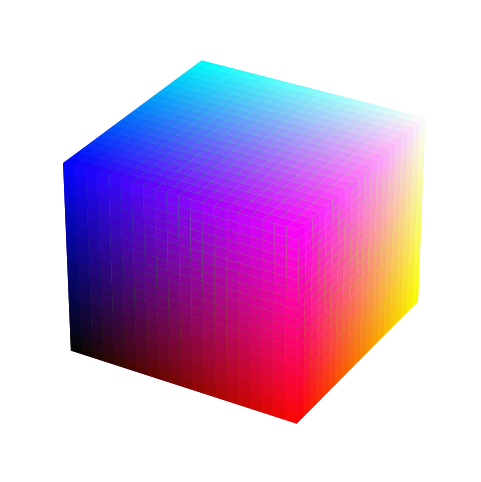

This figure's Python source:
import matplotlib.pyplot as plt
import numpy as np

class Cube():
  def __init__(self):
    r, g, b = np.indices((21,21,21)) / 20.0
    rc = self.midpoints(r)
    gc = self.midpoints(g)
    bc = self.midpoints(b)

    sphere = rc > -1

    colors = np.zeros(sphere.shape + (3,))
    colors[..., 0] = rc
    colors[..., 1] = gc
    colors[..., 2] = bc

    fig = plt.figure(figsize=(6,6))
    ax = fig.add_subplot(projection='3d')
    ax.voxels(r, g, b, sphere,
              facecolors=colors,
              linewidth=0,
              shade=False)
    plt.axis('off')
    plt.show()

  def midpoints(self,x):
    sl = ()
    for i in range(x.ndim):
        x = (x[sl + np.index_exp[:-1]] + x[sl + np.index_exp[1:]]) / 2.0
        sl += np.index_exp[:]
    return x

if __name__=='__main__':
  Cube()